Run: headless pygame with SDL's dummy video driver; simulated clock (each Clock.tick advances the game by its frame time, no real sleeping); random seed 0; keys injected as events and as key.get_pressed() state; no mouse input.
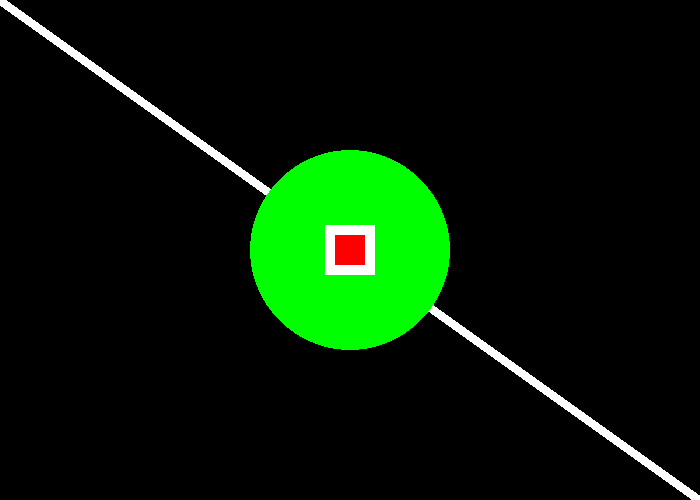
Frame 1 of 4 · flips 1–60 · no input
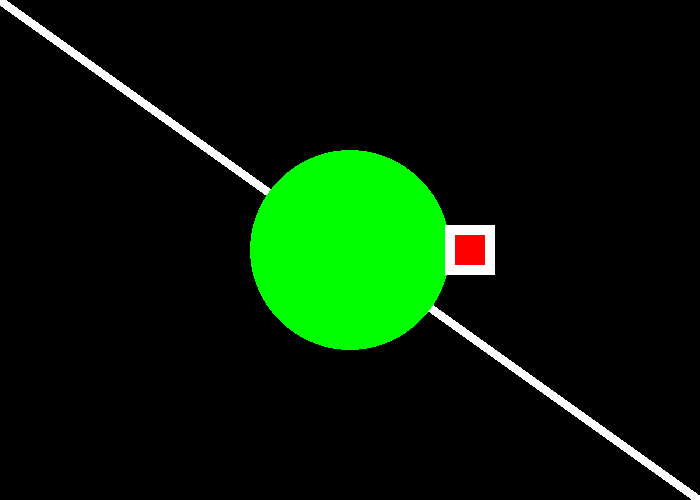
Frame 2 of 4 · flips 61–180 · tapped SPACE, RETURN · held RIGHT (→), D
Frame 3 of 4 · flips 181–300 · held DOWN (↓), S · screen unchanged from frame 2, image omitted
Frame 4 of 4 · flips 301–420 · held LEFT (←), A, UP (↑), W · screen same as frame 1, image omitted

The pygame program that drew these frames:

import pygame
 
# Define some colors
BLACK = (0, 0, 0)
WHITE = (255, 255, 255)
GREEN = (0, 255, 0)
RED = (255, 0, 0)
 
pygame.init()
 
# Set the height and width of the screen
size = [700, 500]
screen = pygame.display.set_mode(size)
 
pygame.display.set_caption("Bouncing Rectangle")
 
# Loop until the user clicks the close button.
done = False
 
# Used to manage how fast the screen updates
clock = pygame.time.Clock()
v=0
x=325
y=225
# -------- Main Program Loop -----------
while not done:
    # --- Event Processing
    
    for event in pygame.event.get():
        if event.type == pygame.QUIT:
            done = True

        if event.type == pygame.KEYDOWN:
            if event.key == pygame.K_LEFT:
                v=-1
            if event.key == pygame.K_RIGHT:
                v=1
        if event.type == pygame.KEYUP:
            if event.key == pygame.K_LEFT and v == -1:
                v=0
            if event.key == pygame.K_RIGHT and v == 1:
                v=0
            
    

    # --- Drawing
    # Set the screen background
    screen.fill(BLACK)

    if 0<x+v<650:
        x+=v
 
    # Draw the rectangle
    pygame.draw.line(screen,WHITE,[0,0],[700,500],10)
    pygame.draw.circle(screen,GREEN,[350,250],100)
    pygame.draw.rect(screen, WHITE, [x,y, 50, 50])
    pygame.draw.rect(screen, RED, [x+10,y+10, 30, 30])

 
    # --- Wrap-up
    # Limit to 60 frames per second
    clock.tick(60)
 
    # Go ahead and update the screen with what we've drawn.
    pygame.display.flip()
 
# Close everything down
pygame.quit()
